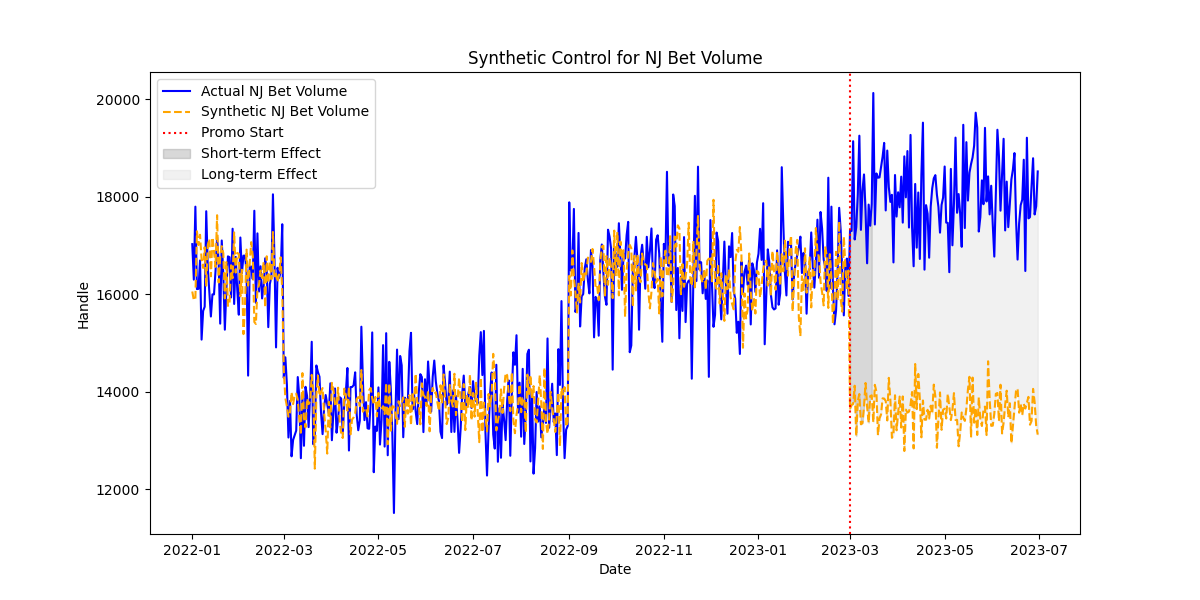

Values plotted in this chart, from the file beside it:
Date, Actual_NJ_Handle, Synthetic_NJ_Handle, Treatment_Effect
2022-01-01, 17029, 16058, 970.7
2022-01-02, 16301, 15880, 421.2
2022-01-03, 17797, 15911, 1886
2022-01-04, 16107, 17293, -1185
2022-01-05, 16112, 17010, -897.3
2022-01-06, 16694, 17220, -526.4
2022-01-07, 15072, 16717, -1645
2022-01-08, 15659, 16541, -882.1
2022-01-09, 15746, 16967, -1221
2022-01-10, 17703, 16178, 1525
2022-01-11, 16550, 17014, -463.8
2022-01-12, 16046, 17136, -1090
2022-01-13, 15545, 16369, -824.1
2022-01-14, 15999, 17167, -1168
2022-01-15, 15998, 16880, -882.1
2022-01-16, 16483, 16562, -79.1
2022-01-17, 17173, 17622, -448.8
2022-01-18, 16667, 16243, 424.1
2022-01-19, 15399, 16759, -1360
2022-01-20, 17104, 16987, 116.1
2022-01-21, 16399, 16843, -444
2022-01-22, 15275, 15917, -641.7
2022-01-23, 16115, 16662, -547.2
2022-01-24, 16778, 15763, 1015
2022-01-25, 16762, 15802, 959.4
2022-01-26, 15936, 16596, -659.5
2022-01-27, 17345, 16331, 1013
2022-01-28, 15802, 17269, -1466
2022-01-29, 16768, 16446, 321.2
2022-01-30, 16099, 16848, -748.4
2022-01-31, 15582, 16832, -1250
2022-02-01, 17165, 15960, 1205
2022-02-02, 16435, 16503, -67.68
2022-02-03, 16793, 15184, 1608
2022-02-04, 16793, 15791, 1001
2022-02-05, 16465, 16917, -451.7
2022-02-06, 14334, 16179, -1845
2022-02-07, 16566, 16634, -67.77
2022-02-08, 16570, 17070, -499.4
2022-02-09, 16313, 16783, -470
2022-02-10, 17713, 15433, 2280
2022-02-11, 15828, 15392, 435.5
2022-02-12, 17249, 16098, 1152
2022-02-13, 16058, 16186, -128.8
2022-02-14, 16575, 16488, 86.99
2022-02-15, 15915, 16333, -417.6
2022-02-16, 16171, 16660, -488.7
2022-02-17, 16739, 15735, 1004
2022-02-18, 16499, 16780, -281.2
2022-02-19, 15327, 16233, -905.5
2022-02-20, 16212, 16662, -449.8
2022-02-21, 16361, 16308, 53.87
2022-02-22, 18050, 17278, 771.9
2022-02-23, 16707, 16337, 370.3
2022-02-24, 14912, 16420, -1508
2022-02-25, 16544, 16250, 294.1
2022-02-26, 16336, 16413, -77.33
2022-02-27, 16466, 16759, -293.6
2022-02-28, 17437, 16060, 1377
2022-03-01, 14289, 14431, -142.2
... 486 more rows
